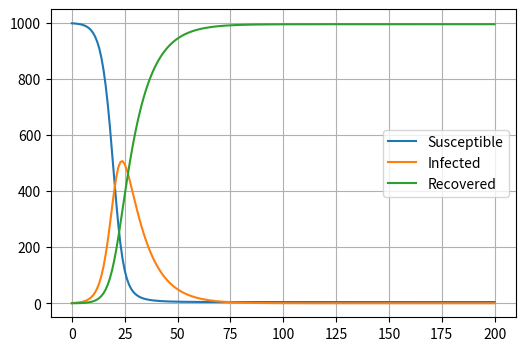

Source code (Python):
import numpy as np
import matplotlib.pyplot as plt

def run_sir_model(S0, I0, R0, beta, gamma, t):
    """
    This function runs the SIR model using Euler's method.
    
    Parameters:
    S0 (float): Initial susceptible population.
    I0 (float): Initial infected population.
    R0 (float): Initial recovered population.
    beta (float): Contact rate.
    gamma (float): Recovery rate.
    t (int): Time range.
    
    Returns:
    S (list): Susceptible population over time.
    I (list): Infected population over time.
    R (list): Recovered population over time.
    """

    dt = 1.0
    N = S0 + I0 + R0

    S = [S0]
    I = [I0]
    R = [R0]

    for _ in range(t):
        next_S = S[-1] - (beta*S[-1]*I[-1]/N)*dt
        next_I = I[-1] + (beta*S[-1]*I[-1]/N - gamma*I[-1])*dt
        next_R = R[-1] + (gamma*I[-1])*dt

        S.append(next_S)
        I.append(next_I)
        R.append(next_R)

    return S, I, R
    
def plot_sir(S, I, R):
    """
    This function plots the SIR model.
    
    Parameters:
    S (list): Susceptible population over time.
    I (list): Infected population over time.
    R (list): Recovered population over time.
    """
    plt.figure(figsize=[6,4])
    plt.plot(S, label='Susceptible')
    plt.plot(I, label='Infected')
    plt.plot(R, label='Recovered')
    plt.legend()
    plt.grid()
    plt.show()

# example usage
S, I, R = run_sir_model(999, 1, 0, 0.5, 0.1, 200)
plot_sir(S, I, R)
